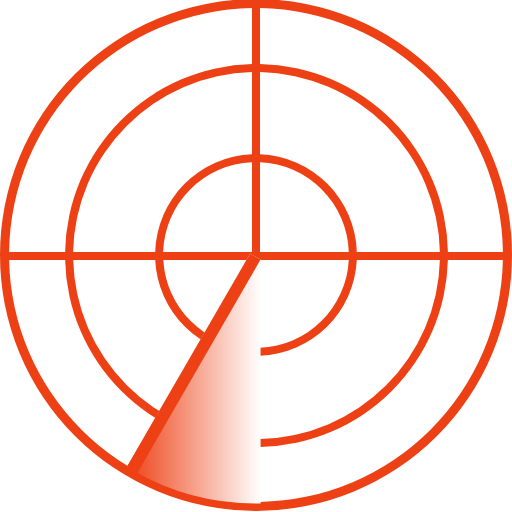
t = 0.00 s
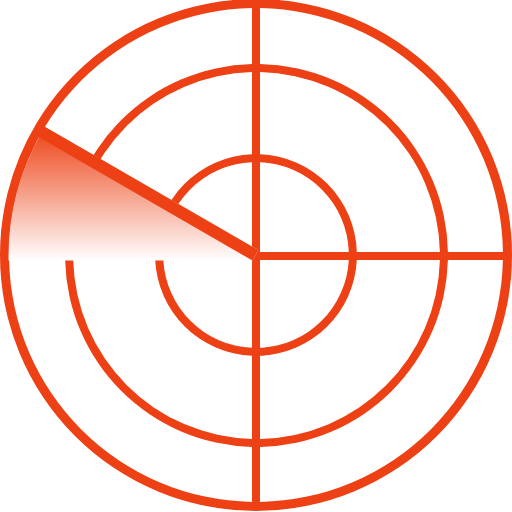
t = 2.50 s
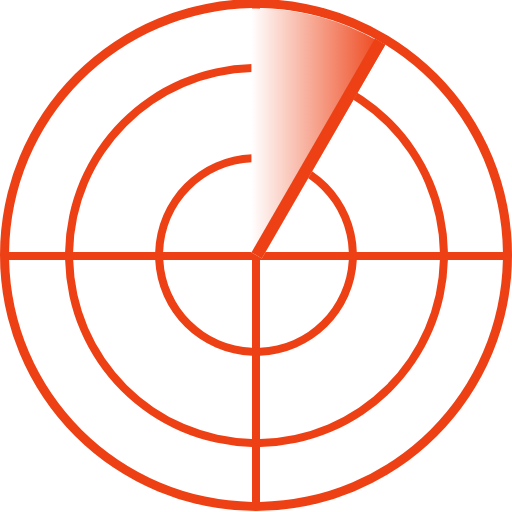
t = 5.00 s
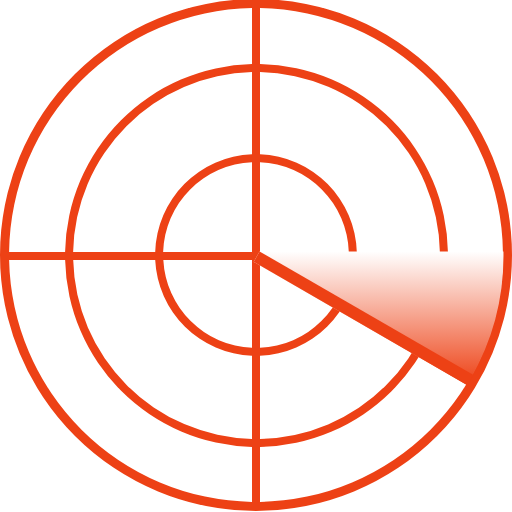
t = 7.50 s

The animated SVG that drew these frames (rendered in a browser with its animation timeline set to each time). Animation: 1 SMIL element (animateTransform=1); one cycle of 10.00 s, repeats indefinitely.

<?xml version="1.0" encoding="UTF-8" standalone="no"?><svg xmlns:svg="http://www.w3.org/2000/svg" xmlns="http://www.w3.org/2000/svg" xmlns:xlink="http://www.w3.org/1999/xlink" version="1.0" width="80px" height="80px" viewBox="0 0 128 128" xml:space="preserve"><path fill="#ed4115" fill-opacity="1" class="cls-1" d="M64 127.75a64 64 0 1 1 64-64 64 64 0 0 1-64 64zM125.72 65h-13.75A47.86 47.86 0 0 1 65 111.73v13.74A61.73 61.73 0 0 0 125.72 65zM65 65v21.95A23.2 23.2 0 0 0 87.2 65H65zm22.2-2A23.22 23.22 0 0 0 65 40.55V63h22.23zm-46.37 2A23.2 23.2 0 0 0 63 86.95V65H40.8zM63 63V40.55A23.22 23.22 0 0 0 40.78 63H63zm-24.2 2H18.3A45.85 45.85 0 0 0 63 109.72V88.95A25.2 25.2 0 0 1 38.8 65zm0-2A25.2 25.2 0 0 1 63 38.55V18.03A45.85 45.85 0 0 0 18.28 63h20.5zM65 38.55A25.2 25.2 0 0 1 89.2 63h20.77A45.85 45.85 0 0 0 65 18.03v20.52zM89.2 65A25.2 25.2 0 0 1 65 88.95v20.77A45.85 45.85 0 0 0 109.97 65H89.2zM63 125.47v-13.75A47.86 47.86 0 0 1 16.28 65h-14A61.73 61.73 0 0 0 63 125.47zM2.27 63h14A47.86 47.86 0 0 1 63 16.03v-14A61.73 61.73 0 0 0 2.27 63zM65 2.02v14A47.86 47.86 0 0 1 111.98 63h13.75A61.73 61.73 0 0 0 65 2.02z"/><g><linearGradient id="linear-gradient"><stop offset="0%" stop-color="#ed4115" fill-opacity="1"/><stop offset="100%" stop-color="#ffffff" fill-opacity="0"/></linearGradient><path fill="url(#linear-gradient)"  d="M65.128,64.894l0.025,60.968a61.781,61.781,0,0,1-32.011-8.315q-0.705-.406-1.4-0.83L62.531,63.4Z"/><animateTransform attributeName="transform" type="rotate" from="0 64 64" to="360 64 64" dur="10000ms" repeatCount="indefinite"></animateTransform><path fill="#ed4115" fill-opacity="1" d="M62.531,63.4l2.6,1.5L34.257,118.374l-2.6-1.5Z"/></g></svg>